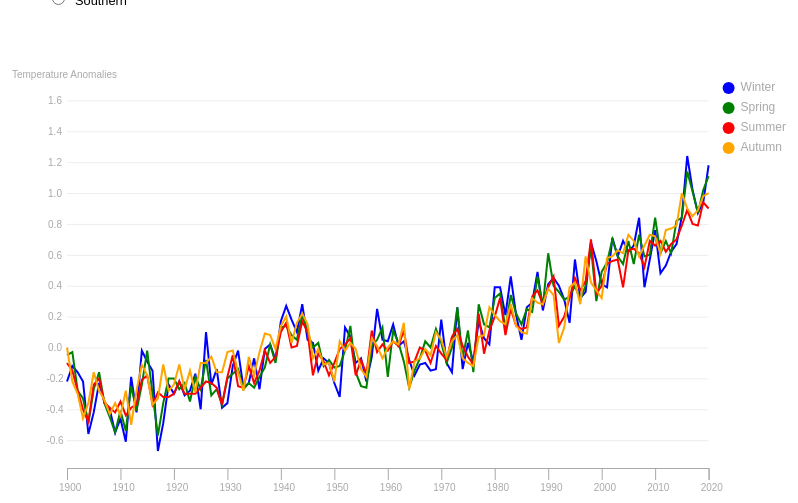
D3 v4 page, settled after 360 driven frames (6 s of simulated time); the page loaded 1 data file(s).


// ── js/chart.js
async function chart() {
  var glines;
  var mouseG;
  var tooltip;

  var parseDate = d3.timeParse("%Y");

  var margin = { top: 80, right: 200, bottom: 40, left: 80 };
  var width = window.innerWidth * 0.9 - margin.left - margin.right;
  var height = 500 - margin.top - margin.bottom;

  var lineOpacity = 1;
  var lineStroke = "2px";

  var axisPad = 6; // axis formatting
  var R = 6; //legend marker

  var category = ["Winter", "Spring", "Summer", "Autumn"];

  // since Category B and E are really close to each other, assign them diverging colors
  var color = d3
    .scaleOrdinal()
    .domain(category)
    .range(["blue", "green", "red", "orange"]);

  d3.csv("../data/Seasonal_By_Hemisphere.csv", (data) => {
    var res = data.map((d, i) => {
      return {
        date: parseDate(d.Year),
        hemisphere: d.Hemisphere,
        season: d.Season,
        temperature: +d.SeasonAvg,
      };
    });

    // var res = [];
    // // filter by year
    // data_processed.forEach((d) => {
    //   // if (d.date.getFullYear() > 1990 ){
    //   //   res.push(d);
    //   // }
    //   res.push(d);
    // });

    let current_start_year = 2000;
    let current_end_year = 2020;
    let current_hemisphere = "Global";

    console.log(res);

    var xScale = d3
      .scaleTime()
      .domain(d3.extent(res, (d) => d.date))
      .range([0, width]);

    var yScale = d3
      .scaleLinear()
      .domain([
        d3.min(res, (d) => d.temperature),
        d3.max(res, (d) => d.temperature),
      ])
      .range([height, 0]);

    var svg = d3
      .select("#chart")
      .append("svg")
      .attr("width", width + margin.left + margin.right)
      .attr("height", height + margin.top + margin.bottom)
      .append("g")
      .attr("transform", "translate(" + margin.left + "," + margin.top + ")");

    // CREATE AXES //
    // render axis first before lines so that lines will overlay the horizontal ticks
    var xAxis = d3
      .axisBottom(xScale)
      .ticks(d3.timeYear.every(10))
      .tickSizeOuter(axisPad * 2)
      .tickSizeInner(axisPad * 2);
    var yAxis = d3.axisLeft(yScale).ticks(10, "s").tickSize(-width); //horizontal ticks across svg width

    svg
      .append("g")
      .attr("class", "x axis")
      .attr("transform", `translate(0, ${height})`)
      .call(xAxis)
      .call((g) => {
        var years = xScale.ticks(d3.timeYear.every(1));
        var xshift = width / years.length / 2;
        g.selectAll("text")
          .attr("transform", `translate(${xshift}, 10)`) //shift tick labels to middle of interval
          .style("text-anchor", "middle")
          .attr("y", axisPad)
          .attr("fill", "#A9A9A9");
        g.selectAll("line").attr("stroke", "#A9A9A9");
        g.select(".domain").attr("stroke", "#A9A9A9");
      });

    svg
      .append("g")
      .attr("class", "y axis")
      .call(yAxis)
      .call((g) => {
        g.selectAll("text")
          .style("text-anchor", "middle")
          .attr("x", -axisPad * 2)
          .attr("fill", "#A9A9A9");

        g.selectAll("line")
          .attr("stroke", "#A9A9A9")
          .attr("stroke-width", 0.7) // make horizontal tick thinner and lighter so that line paths can stand out
          .attr("opacity", 0.3);

        g.select(".domain").remove();
      })
      .append("text")
      .attr("x", 50)
      .attr("y", -10)
      .attr("fill", "#A9A9A9")
      .text("Temperature Anomalies");

    // CREATE LEGEND //
    var svgLegend = svg
      .append("g")
      .attr("class", "gLegend")
      .attr("transform", "translate(" + (width + 20) + "," + 0 + ")");

    var legend = svgLegend
      .selectAll(".legend")
      .data(category)
      .enter()
      .append("g")
      .attr("class", "legend")
      .attr("transform", function (d, i) {
        return "translate(0," + i * 20 + ")";
      });

    legend
      .append("circle")
      .attr("class", "legend-node")
      .attr("cx", 0)
      .attr("cy", 0)
      .attr("r", R)
      .style("fill", (d) => color(d));

    legend
      .append("text")
      .attr("class", "legend-text")
      .attr("x", R * 2)
      .attr("y", R / 2)
      .style("fill", "#A9A9A9")
      .style("font-size", 12)
      .text((d) => d);

    // line generator
    var line = d3
      .line()
      .x((d) => xScale(d.date))
      .y((d) => yScale(d.temperature));

    renderChart(current_hemisphere); // inital chart render (set default to Global)

    // Update chart when radio button is selected
    d3.selectAll("input[name='selection']").on("change", function () {
      updateChart(this.value);
    });

    function updateChart(hemisphere) {
      var resNew = res.filter((d) => {
        if (
          d.hemisphere == hemisphere
        ) {
          return d;
        }
      });
      var res_nested = d3
        .nest()
        .key((d) => d.season)
        .entries(resNew);

      glines
        .select(".line") //select line path within line-group (which represents a vehicle category), then bind new data
        .data(res_nested)
        .transition()
        .duration(750)
        .attr("d", function (d) {
          return line(d.values);
        });

      mouseG.selectAll(".mouse-per-line").data(res_nested);

      mouseG.on("mousemove", function () {
        var mouse = d3.mouse(this);
        updateTooltipContent(mouse, res_nested);
      });
    }

    function renderChart(hemisphere) {
      var resNew = res.filter((d) => d.hemisphere == hemisphere);

      var res_nested = d3
        .nest() // necessary to nest data so that keys represent each vehicle category
        .key((d) => d.season)
        .entries(resNew);

      // APPEND MULTIPLE LINES //
      var lines = svg.append("g").attr("class", "lines");

      glines = lines
        .selectAll(".line-group")
        .data(res_nested)
        .enter()
        .append("g")
        .attr("class", "line-group");

      glines
        .append("path")
        .attr("class", "line")
        .attr("d", (d) => line(d.values))
        .style("stroke", (d, i) => color(i))
        .style("fill", "none")
        .style("opacity", lineOpacity)
        .style("stroke-width", lineStroke);

      // CREATE HOVER TOOLTIP WITH VERTICAL LINE //
      tooltip = d3
        .select("#chart")
        .append("div")
        .attr("id", "tooltip")
        .style("position", "absolute")
        .style("background-color", "#D3D3D3")
        .style("padding", 6)
        .style("display", "none");

      mouseG = svg.append("g").attr("class", "mouse-over-effects");

      mouseG
        .append("path") // create vertical line to follow mouse
        .attr("class", "mouse-line")
        .style("stroke", "#A9A9A9")
        .style("stroke-width", lineStroke)
        .style("opacity", "0");

      var lines = document.getElementsByClassName("line");

      var mousePerLine = mouseG
        .selectAll(".mouse-per-line")
        .data(res_nested)
        .enter()
        .append("g")
        .attr("class", "mouse-per-line");

      mousePerLine
        .append("circle")
        .attr("r", 4)
        .style("stroke", function (d) {
          return color(d.key);
        })
        .style("fill", "none")
        .style("stroke-width", lineStroke)
        .style("opacity", "0");

      mouseG
        .append("svg:rect") // append a rect to catch mouse movements on canvas
        .attr("width", width)
        .attr("height", height)
        .attr("fill", "none")
        .attr("pointer-events", "all")
        .on("mouseout", function () {
          // on mouse out hide line, circles and text
          d3.select(".mouse-line").style("opacity", "0");
          d3.selectAll(".mouse-per-line circle").style("opacity", "0");
          d3.selectAll(".mouse-per-line text").style("opacity", "0");
          d3.selectAll("#tooltip").style("display", "none");
        })
        .on("mouseover", function () {
          // on mouse in show line, circles and text
          d3.select(".mouse-line").style("opacity", "1");
          d3.selectAll(".mouse-per-line circle").style("opacity", "1");
          d3.selectAll("#tooltip").style("display", "block");
        })
        .on("mousemove", function () {
          // update tooltip content, line, circles and text when mouse moves
          var mouse = d3.mouse(this);

          d3.selectAll(".mouse-per-line").attr("transform", function (d, i) {
            var xDate = xScale.invert(mouse[0]); // use 'invert' to get date corresponding to distance from mouse position relative to svg
            var bisect = d3.bisector(function (d) {
              return d.date;
            }).left; // retrieve row index of date on parsed csv
            var idx = bisect(d.values, xDate);

            d3.select(".mouse-line").attr("d", function () {
              var data = "M" + xScale(d.values[idx].date) + "," + height;
              data += " " + xScale(d.values[idx].date) + "," + 0;
              return data;
            });
            return (
              "translate(" +
              xScale(d.values[idx].date) +
              "," +
              yScale(d.values[idx].temperature) +
              ")"
            );
          });

          updateTooltipContent(mouse, res_nested);
        });
    }

    function updateTooltipContent(mouse, res_nested) {
      sortingObj = [];
      res_nested.map((d) => {
        var xDate = xScale.invert(mouse[0]);
        var bisect = d3.bisector(function (d) {
          return d.date;
        }).left;
        var idx = bisect(d.values, xDate);
        sortingObj.push({
          key: d.values[idx].season,
          temperature: d.values[idx].temperature,
          hemisphere: d.values[idx].hemisphere,
          year: d.values[idx].date.getFullYear(),
        });
      });

      sortingObj.sort(function (x, y) {
        return d3.descending(x.temperature, y.temperature);
      });

      var sortingArr = sortingObj.map((d) => d.key);

      var res_nested1 = res_nested.slice().sort(function (a, b) {
        return sortingArr.indexOf(a.key) - sortingArr.indexOf(b.key); // rank vehicle category based on price of temperature
      });

      tooltip
        .html(
          "Year: " +
            sortingObj[0].year +
            "<br/>" +
            "Hemishpere: " +
            sortingObj[0].hemisphere
        )
        .style("display", "block")
        .style("left", d3.event.pageX + 20)
        .style("top", d3.event.pageY - 20)
        .style("font-size", 11.5)
        .selectAll()
        .data(res_nested1)
        .enter() // for each vehicle category, list out name and price of temperature
        .append("div")
        .style("color", (d) => {
          return color(d.key);
        })
        .style("font-size", 10)
        .html((d) => {
          var xDate = xScale.invert(mouse[0]);
          var bisect = d3.bisector(function (d) {
            return d.date;
          }).left;
          var idx = bisect(d.values, xDate);
          return d.key + " " + ":" + d.values[idx].temperature.toString();
        });
    }
  });
}

chart();


### data: ../data/Seasonal_By_Hemisphere.csv
Hemisphere, Year, Season, SeasonAvg
Global, 1900, Winter, -0.22
Global, 1900, Spring, -0.05
Global, 1900, Summer, -0.1
Global, 1900, Autumn, 0
Global, 1901, Winter, -0.12
Global, 1901, Spring, -0.03
Global, 1901, Summer, -0.15
Global, 1901, Autumn, -0.22
Global, 1902, Winter, -0.16
Global, 1902, Spring, -0.28
Global, 1902, Summer, -0.28
Global, 1902, Autumn, -0.3
Global, 1903, Winter, -0.22
Global, 1903, Spring, -0.33
Global, 1903, Summer, -0.4
Global, 1903, Autumn, -0.46
Global, 1904, Winter, -0.56
Global, 1904, Spring, -0.49
Global, 1904, Summer, -0.48
Global, 1904, Autumn, -0.36
Global, 1905, Winter, -0.42
Global, 1905, Spring, -0.27
Global, 1905, Summer, -0.24
Global, 1905, Autumn, -0.16
Global, 1906, Winter, -0.23
Global, 1906, Spring, -0.16
Global, 1906, Summer, -0.2
Global, 1906, Autumn, -0.28
Global, 1907, Winter, -0.35
Global, 1907, Spring, -0.36
Global, 1907, Summer, -0.36
Global, 1907, Autumn, -0.34
Global, 1908, Winter, -0.4
Global, 1908, Spring, -0.45
Global, 1908, Summer, -0.39
Global, 1908, Autumn, -0.43
Global, 1909, Winter, -0.55
Global, 1909, Spring, -0.55
Global, 1909, Summer, -0.42
Global, 1909, Autumn, -0.36
Global, 1910, Winter, -0.46
Global, 1910, Spring, -0.41
Global, 1910, Summer, -0.35
Global, 1910, Autumn, -0.44
Global, 1911, Winter, -0.61
Global, 1911, Spring, -0.54
Global, 1911, Summer, -0.44
Global, 1911, Autumn, -0.28
Global, 1912, Winter, -0.19
Global, 1912, Spring, -0.25
Global, 1912, Summer, -0.39
Global, 1912, Autumn, -0.5
Global, 1913, Winter, -0.42
Global, 1913, Spring, -0.41
Global, 1913, Summer, -0.37
Global, 1913, Autumn, -0.28
Global, 1914, Winter, -0.02
Global, 1914, Spring, -0.24
Global, 1914, Summer, -0.21
Global, 1914, Autumn, -0.11
... 1,392 more rows